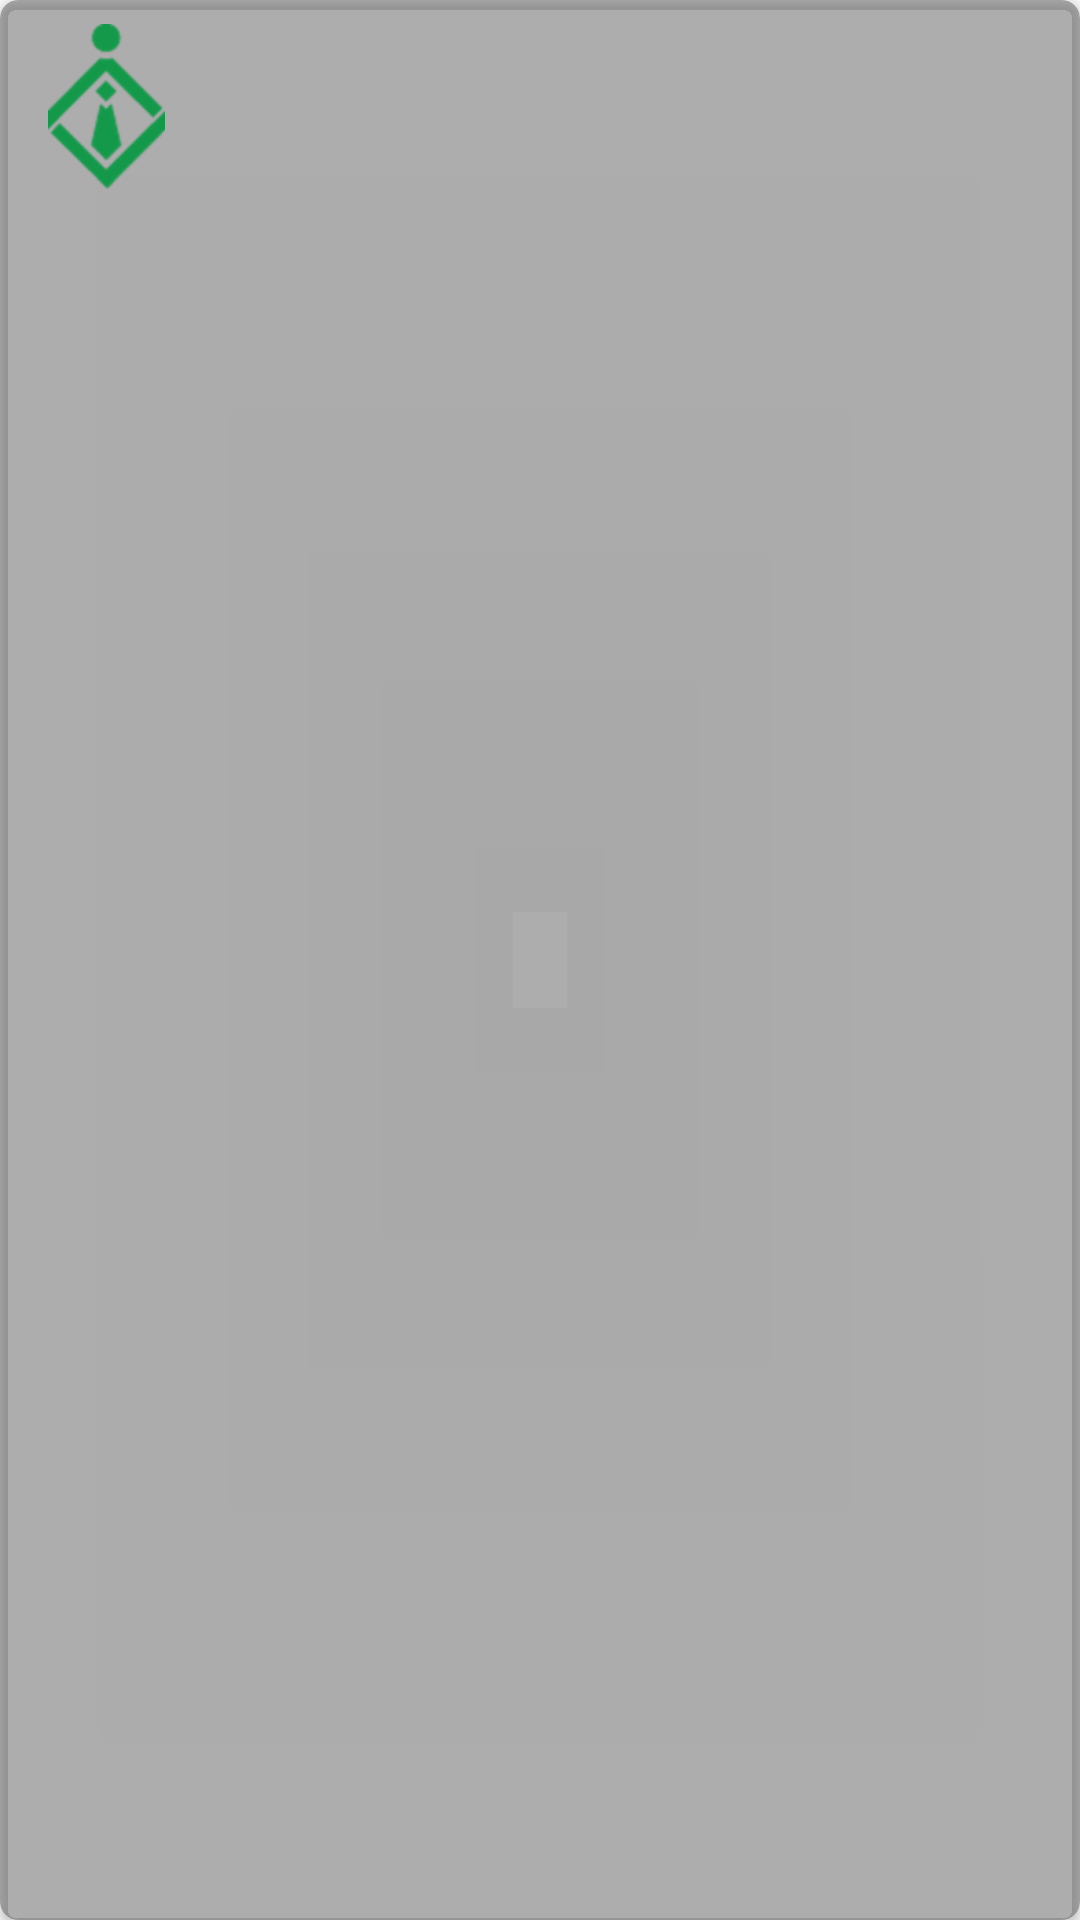

Android layout source for this screen:
<!-- AndroidManifest.xml: application theme AppTheme -->
<!-- res/layout/present_in_lab_recycler_item.xml -->
<?xml version="1.0" encoding="utf-8"?>
<androidx.cardview.widget.CardView xmlns:android="http://schemas.android.com/apk/res/android"
    xmlns:app="http://schemas.android.com/apk/res-auto"
    android:layout_width="match_parent"
    android:layout_height="wrap_content"
    xmlns:tools="http://schemas.android.com/tools"
    app:cardBackgroundColor="#77555555"
    android:layout_marginTop="8dp"
    android:layout_marginLeft="8dp"
    android:layout_marginRight="8dp"
    app:cardCornerRadius="6dp">

    <LinearLayout
        android:layout_width="match_parent"
        android:layout_height="wrap_content"
        android:layout_margin="8dp"
        android:orientation="horizontal">

        <ImageView
            android:id="@+id/imgMemberItemHeader"
            android:layout_width="55dp"
            android:layout_height="55dp"
            android:src="@drawable/avatar" />

        <LinearLayout
            android:layout_width="match_parent"
            android:layout_height="match_parent"
            android:orientation="vertical"
            android:paddingLeft="32dp"
            android:paddingTop="8dp">


            <TextView
                android:id="@+id/tvFNameLName"
                android:layout_width="wrap_content"
                android:layout_height="wrap_content"
                tools:text="Milan Rajković"
                android:textColor="#dedede" />

            <TextView
                android:id="@+id/tvRank"
                android:layout_width="wrap_content"
                android:layout_height="wrap_content"
                tools:text="Senior member"
                android:textColor="#777777"
                android:layout_marginTop="2dp"/>
        </LinearLayout>
    </LinearLayout>
</androidx.cardview.widget.CardView>
<!-- resources referenced by this layout -->
<resources>
  <!-- drawable avatar: png bitmap (drawable-hdpi, 3269 bytes) -->
  <style name="AppTheme" parent="Theme.AppCompat.Light.DarkActionBar">
          <item name="colorPrimary">@color/themeBackgroundColor</item>
          <item name="colorPrimaryDark">@color/themeBackgroundColor</item>
          <item name="colorAccent">@color/themeTextBlue</item>
      </style>
  <color name="themeBackgroundColor">#1a1a1a</color>
  <color name="themeTextBlue">#0C7FCC</color>
</resources>
